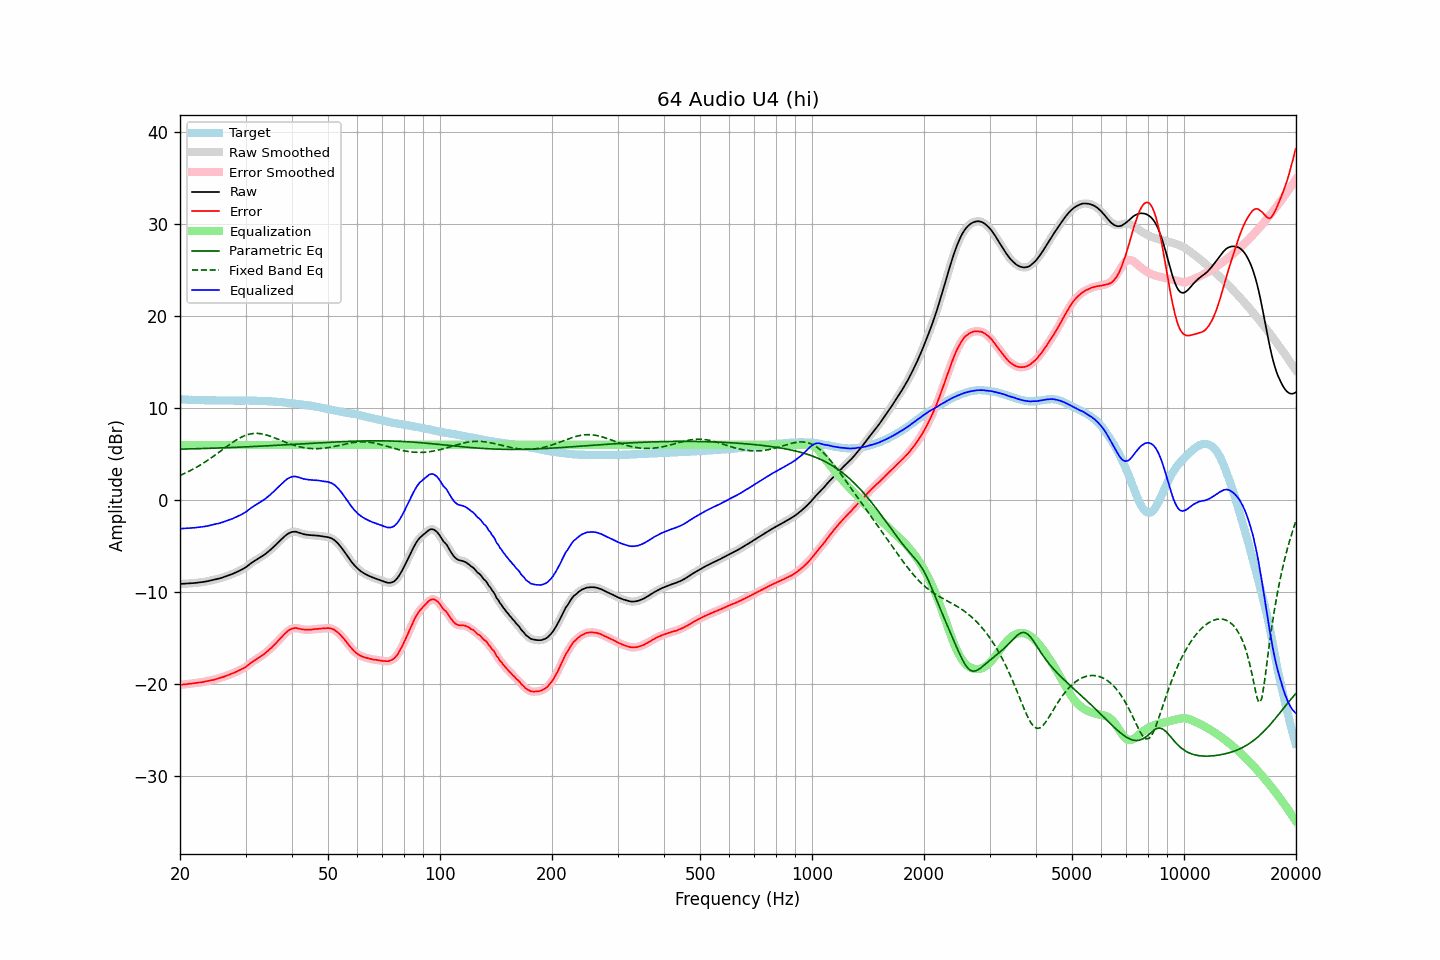

The file beside this chart, header and first rows:
frequency, raw, error, smoothed, error_smoothed, equalization, parametric_eq, fixed_band_eq, equalized_raw, equalized_smoothed, target
20.00, -9.10, -20.07, -9.10, -20.06, 6.00, 5.54, 2.68, -3.10, -3.10, 10.97
20.20, -9.09, -20.04, -9.09, -20.04, 6.00, 5.54, 2.76, -3.09, -3.09, 10.95
20.40, -9.08, -20.02, -9.09, -20.03, 6.00, 5.54, 2.83, -3.08, -3.09, 10.94
20.61, -9.08, -20.02, -9.08, -20.01, 6.00, 5.55, 2.92, -3.08, -3.08, 10.93
20.81, -9.07, -19.99, -9.07, -19.99, 6.00, 5.55, 3.00, -3.07, -3.07, 10.91
21.02, -9.06, -19.96, -9.06, -19.97, 6.00, 5.56, 3.08, -3.06, -3.06, 10.90
21.23, -9.04, -19.93, -9.04, -19.94, 6.00, 5.56, 3.17, -3.04, -3.04, 10.89
21.44, -9.03, -19.93, -9.03, -19.93, 6.00, 5.57, 3.26, -3.03, -3.03, 10.90
21.66, -9.01, -19.90, -9.01, -19.90, 6.00, 5.57, 3.35, -3.01, -3.01, 10.89
21.87, -9.00, -19.88, -9.00, -19.88, 6.00, 5.58, 3.45, -3.00, -3.00, 10.88
22.09, -8.98, -19.85, -8.98, -19.85, 6.00, 5.58, 3.55, -2.98, -2.98, 10.87
22.31, -8.96, -19.83, -8.96, -19.83, 6.00, 5.59, 3.65, -2.96, -2.96, 10.87
22.54, -8.94, -19.80, -8.94, -19.81, 6.00, 5.59, 3.75, -2.94, -2.94, 10.86
22.76, -8.92, -19.79, -8.92, -19.78, 6.00, 5.60, 3.86, -2.92, -2.92, 10.87
22.99, -8.90, -19.76, -8.90, -19.76, 6.00, 5.60, 3.96, -2.90, -2.90, 10.86
23.22, -8.87, -19.72, -8.87, -19.72, 6.00, 5.61, 4.07, -2.87, -2.87, 10.85
23.45, -8.84, -19.69, -8.84, -19.69, 6.00, 5.62, 4.19, -2.84, -2.84, 10.85
23.69, -8.80, -19.65, -8.80, -19.65, 6.00, 5.62, 4.30, -2.80, -2.80, 10.85
23.92, -8.77, -19.62, -8.77, -19.61, 6.00, 5.63, 4.42, -2.77, -2.77, 10.85
24.16, -8.73, -19.58, -8.73, -19.58, 6.00, 5.63, 4.54, -2.73, -2.73, 10.84
24.40, -8.69, -19.54, -8.70, -19.55, 6.00, 5.64, 4.66, -2.69, -2.70, 10.85
24.65, -8.66, -19.51, -8.66, -19.51, 6.00, 5.65, 4.79, -2.66, -2.66, 10.85
24.89, -8.62, -19.46, -8.62, -19.46, 6.00, 5.65, 4.91, -2.62, -2.62, 10.84
25.14, -8.57, -19.40, -8.57, -19.41, 6.00, 5.66, 5.04, -2.57, -2.57, 10.83
25.39, -8.52, -19.35, -8.53, -19.35, 6.00, 5.66, 5.17, -2.52, -2.53, 10.83
25.65, -8.48, -19.30, -8.48, -19.30, 6.00, 5.67, 5.30, -2.48, -2.48, 10.82
25.91, -8.43, -19.25, -8.43, -19.25, 6.00, 5.68, 5.43, -2.43, -2.43, 10.82
26.16, -8.37, -19.20, -8.37, -19.19, 6.00, 5.68, 5.56, -2.37, -2.37, 10.83
26.43, -8.31, -19.13, -8.31, -19.13, 6.00, 5.69, 5.69, -2.31, -2.31, 10.82
26.69, -8.25, -19.07, -8.25, -19.07, 6.00, 5.70, 5.81, -2.25, -2.25, 10.81
26.96, -8.19, -19.00, -8.19, -19.00, 6.00, 5.70, 5.94, -2.19, -2.19, 10.81
27.23, -8.12, -18.92, -8.12, -18.93, 6.00, 5.71, 6.07, -2.12, -2.12, 10.80
27.50, -8.05, -18.85, -8.06, -18.86, 6.00, 5.72, 6.19, -2.05, -2.06, 10.80
27.77, -7.99, -18.80, -7.98, -18.79, 6.00, 5.73, 6.31, -1.99, -1.98, 10.81
28.05, -7.91, -18.72, -7.91, -18.72, 6.00, 5.73, 6.42, -1.91, -1.91, 10.81
28.33, -7.83, -18.64, -7.83, -18.64, 6.00, 5.74, 6.53, -1.83, -1.83, 10.81
28.62, -7.75, -18.56, -7.75, -18.56, 6.00, 5.75, 6.64, -1.75, -1.75, 10.80
28.90, -7.67, -18.48, -7.67, -18.48, 6.00, 5.75, 6.73, -1.67, -1.67, 10.81
29.19, -7.58, -18.39, -7.58, -18.39, 6.00, 5.76, 6.83, -1.58, -1.58, 10.81
29.48, -7.48, -18.29, -7.49, -18.30, 6.00, 5.77, 6.91, -1.48, -1.49, 10.81
29.78, -7.39, -18.20, -7.39, -18.20, 6.00, 5.78, 6.99, -1.39, -1.39, 10.81
30.08, -7.28, -18.11, -7.28, -18.09, 6.00, 5.79, 7.05, -1.28, -1.28, 10.83
30.38, -7.15, -17.97, -7.15, -17.97, 6.00, 5.79, 7.11, -1.15, -1.15, 10.81
30.68, -7.01, -17.82, -7.01, -17.83, 6.00, 5.80, 7.16, -1.01, -1.01, 10.81
30.99, -6.87, -17.68, -6.88, -17.69, 6.00, 5.81, 7.20, -0.87, -0.88, 10.81
31.30, -6.75, -17.56, -6.75, -17.56, 6.00, 5.82, 7.22, -0.75, -0.75, 10.81
31.61, -6.64, -17.45, -6.64, -17.44, 6.00, 5.83, 7.24, -0.64, -0.64, 10.81
31.93, -6.53, -17.33, -6.53, -17.33, 6.00, 5.84, 7.25, -0.53, -0.53, 10.79
32.24, -6.42, -17.21, -6.42, -17.21, 6.00, 5.84, 7.25, -0.42, -0.42, 10.79
32.57, -6.32, -17.10, -6.32, -17.10, 6.00, 5.85, 7.24, -0.32, -0.32, 10.78
32.89, -6.22, -17.00, -6.22, -16.99, 6.00, 5.86, 7.22, -0.22, -0.22, 10.78
33.22, -6.11, -16.88, -6.11, -16.88, 6.00, 5.87, 7.19, -0.11, -0.11, 10.77
33.55, -5.98, -16.75, -5.99, -16.75, 6.00, 5.88, 7.16, 0.02, 0.01, 10.77
33.89, -5.86, -16.62, -5.86, -16.61, 6.00, 5.89, 7.11, 0.14, 0.14, 10.76
34.23, -5.72, -16.47, -5.72, -16.47, 6.00, 5.90, 7.07, 0.28, 0.28, 10.74
34.57, -5.57, -16.31, -5.58, -16.32, 6.00, 5.91, 7.01, 0.43, 0.42, 10.74
34.92, -5.43, -16.16, -5.43, -16.16, 6.00, 5.92, 6.95, 0.57, 0.57, 10.73
35.27, -5.27, -16.01, -5.28, -16.00, 6.00, 5.93, 6.89, 0.73, 0.72, 10.73
35.62, -5.12, -15.82, -5.12, -15.83, 6.00, 5.94, 6.82, 0.88, 0.88, 10.70
35.97, -4.96, -15.66, -4.96, -15.65, 6.00, 5.94, 6.76, 1.04, 1.04, 10.70
... 635 more rows
